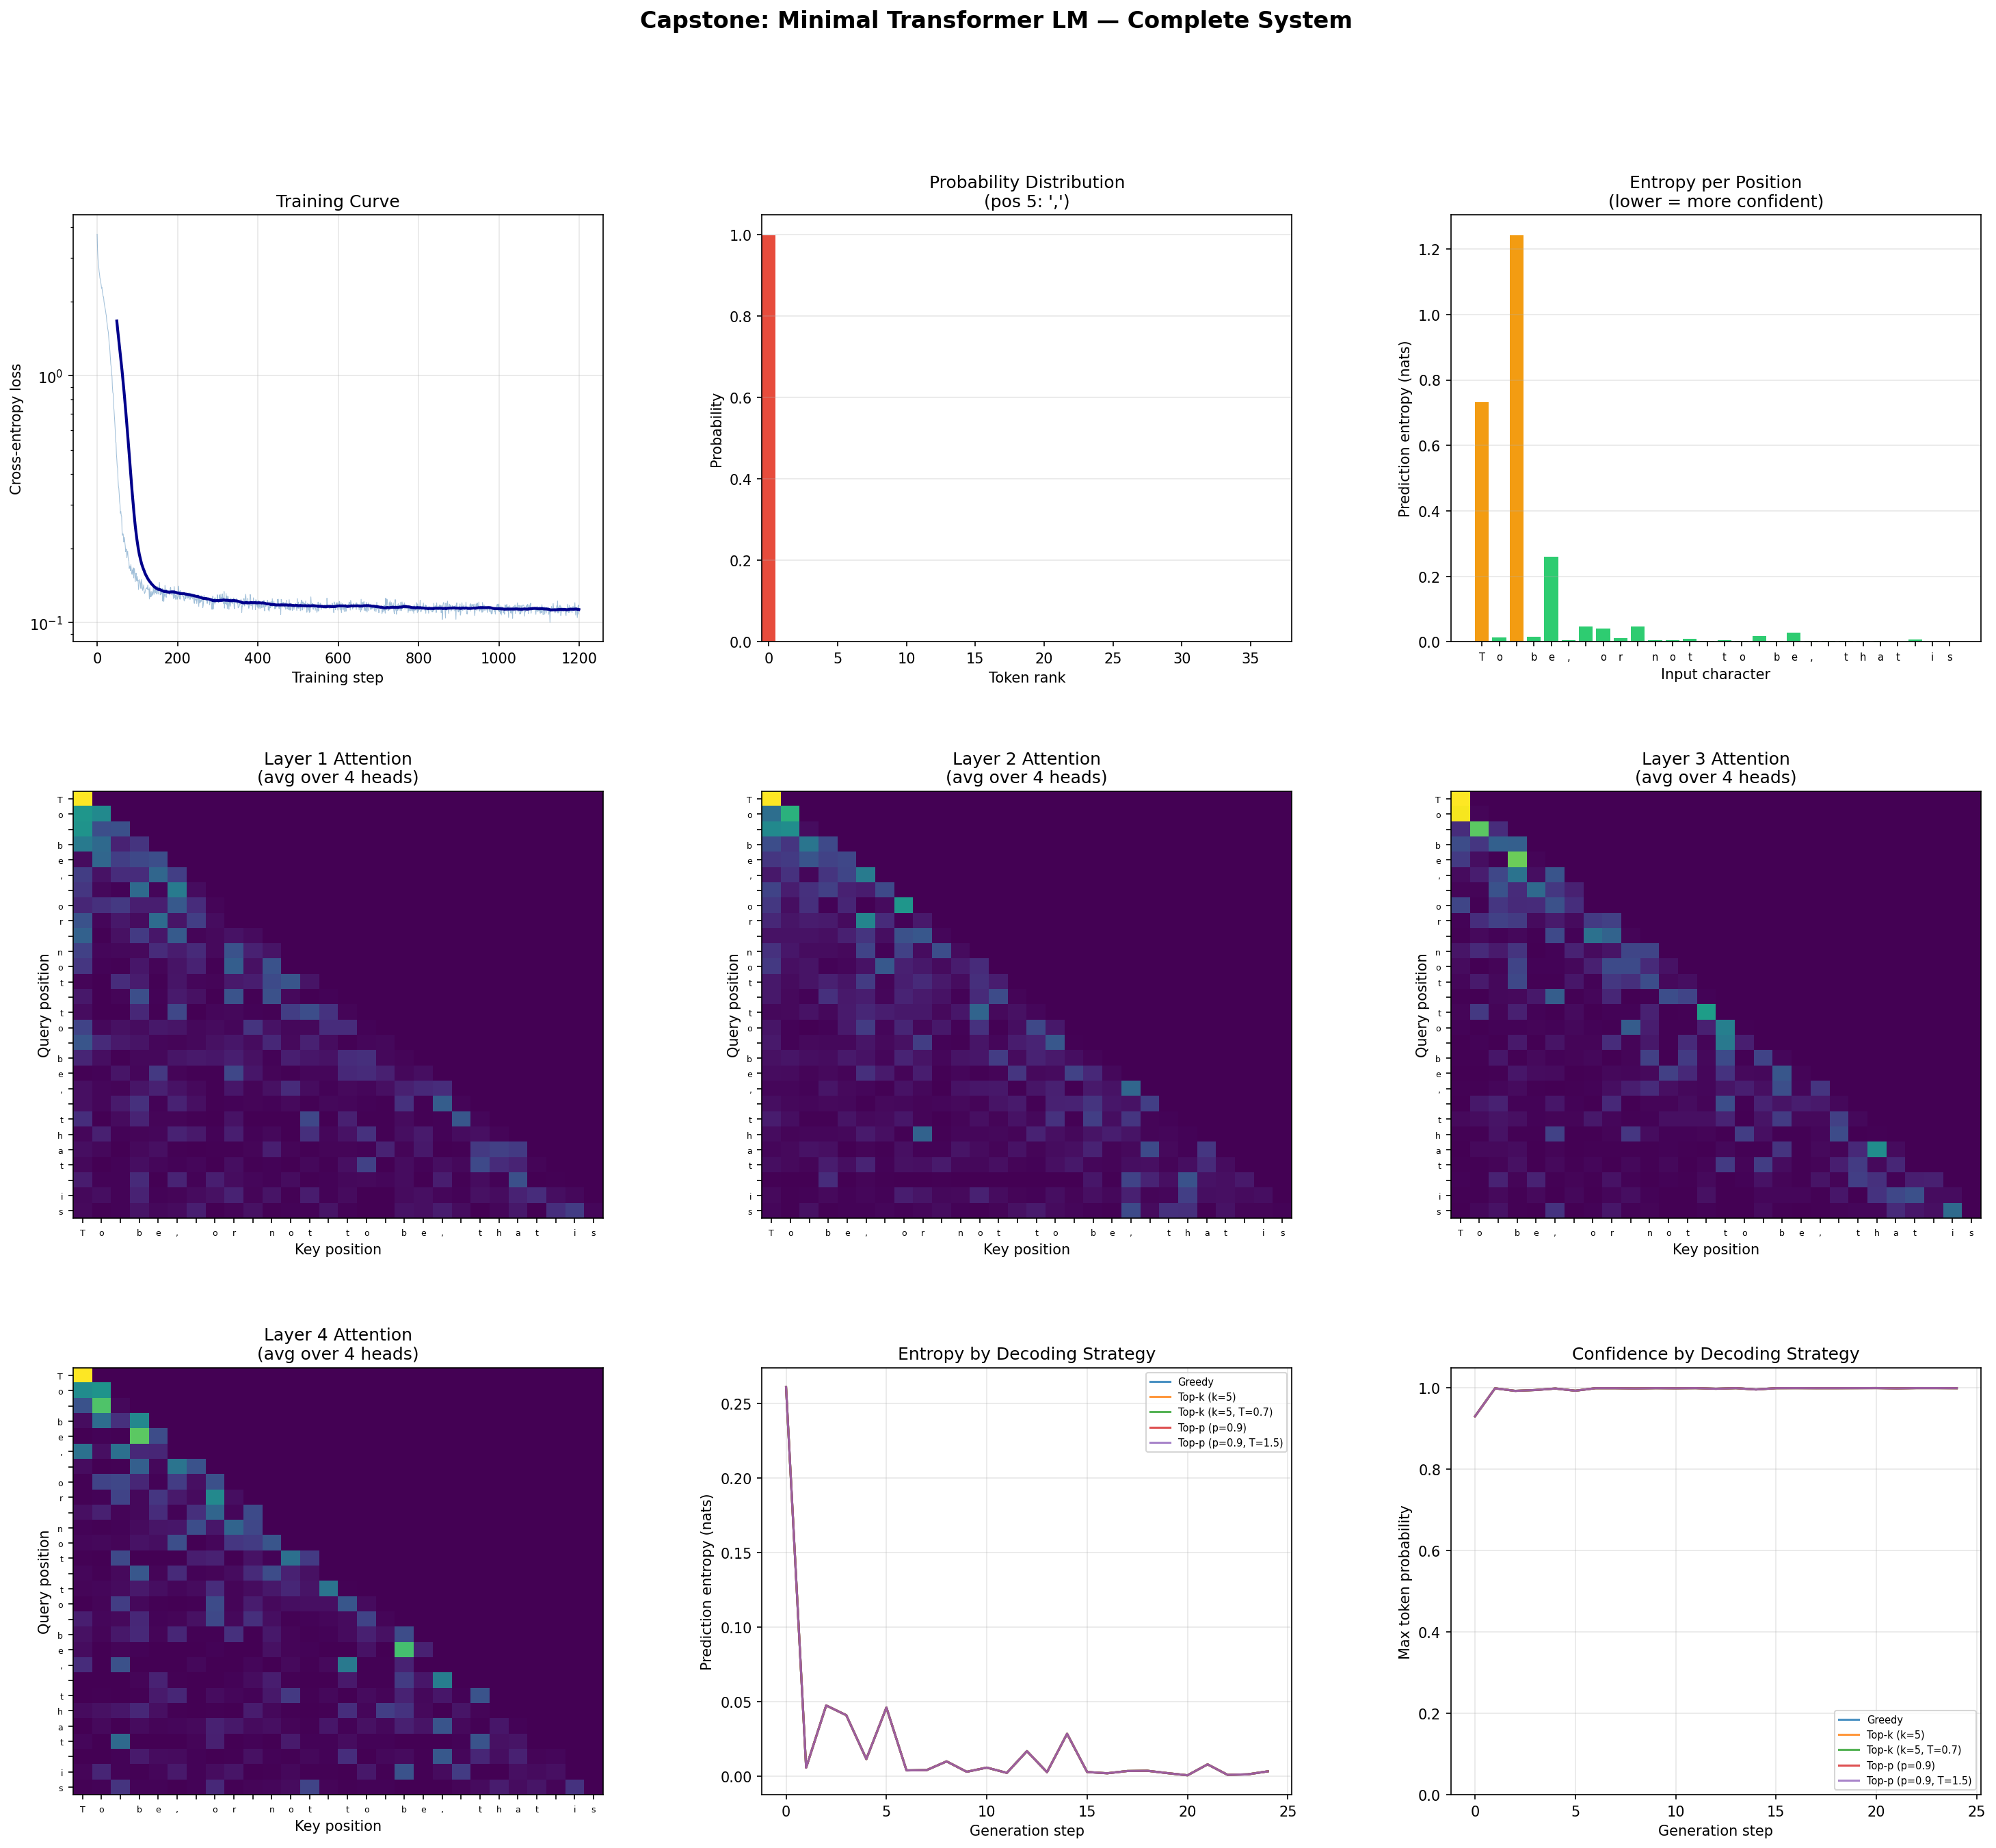

Python code for this plot:
"""
Week 2 — Day 7 Capstone: A Minimal Transformer LM from Scratch.

Everything built over two weeks, combined into one self-contained system.

Components:
  1. Character-level BPE-style tokenizer (our simple char vocab)
  2. RoPE positional encoding
  3. Multi-head causal self-attention
  4. Transformer blocks (pre-norm, FFN with GELU)
  5. KV-cache for efficient autoregressive generation
  6. Three decoding strategies: greedy, top-k, top-p
  7. Attention heatmap visualization
  8. Token probability & entropy inspection

No imports from previous days — completely self-contained.
"""

import torch
import torch.nn as nn
import torch.nn.functional as F
import matplotlib
matplotlib.use('Agg')
import matplotlib.pyplot as plt
import numpy as np
import math
import time
import os
from collections import Counter

BOLD = "\033[1m"
DIM = "\033[2m"
GREEN = "\033[92m"
RED = "\033[91m"
YELLOW = "\033[93m"
CYAN = "\033[96m"
MAGENTA = "\033[95m"
RESET = "\033[0m"


# =====================================================================
# PART 1: TOKENIZER
# =====================================================================
CORPUS = """\
To be, or not to be, that is the question:
Whether 'tis nobler in the mind to suffer
The slings and arrows of outrageous fortune,
Or to take arms against a sea of troubles,
And by opposing end them. To die, to sleep—
No more—and by a sleep to say we end
The heartache and the thousand natural shocks
That flesh is heir to: 'tis a consummation
Devoutly to be wished. To die, to sleep—
To sleep, perchance to dream. Ay, there's the rub,
For in that sleep of death what dreams may come,
When we have shuffled off this mortal coil,
Must give us pause. There's the respect
That makes calamity of so long a life.
"""

chars = sorted(set(CORPUS))
vocab_size = len(chars)
char_to_idx = {c: i for i, c in enumerate(chars)}
idx_to_char = {i: c for i, c in enumerate(chars)}

def encode(s):
    return [char_to_idx[c] for c in s]

def decode(idxs):
    return "".join(idx_to_char[i] for i in idxs)

data = torch.tensor(encode(CORPUS), dtype=torch.long)


# =====================================================================
# PART 2: MODEL ARCHITECTURE
# =====================================================================
CONTEXT_LEN = 32
EMBED_DIM = 64
NUM_HEADS = 4
HEAD_DIM = EMBED_DIM // NUM_HEADS
FF_DIM = 128
NUM_LAYERS = 4


def apply_rope(x):
    """Rotary Position Embedding: encode position via rotation."""
    B, H, C, D = x.shape
    positions = torch.arange(C, device=x.device).float()
    freqs = 1.0 / (10000.0 ** (torch.arange(0, D, 2, device=x.device).float() / D))
    angles = positions.unsqueeze(1) * freqs.unsqueeze(0)  # (C, D//2)
    cos_a = torch.cos(angles)
    sin_a = torch.sin(angles)
    x1, x2 = x[..., 0::2], x[..., 1::2]
    rotated = torch.stack([x1 * cos_a - x2 * sin_a,
                           x1 * sin_a + x2 * cos_a], dim=-1)
    return rotated.reshape(B, H, C, D)


def make_causal_mask(seq_len):
    """Upper-triangular mask: position i can only attend to j <= i."""
    mask = torch.full((seq_len, seq_len), float('-inf'))
    return torch.triu(mask, diagonal=1)


class MultiHeadAttention(nn.Module):
    """Multi-head self-attention with RoPE."""
    def __init__(self, embed_dim, num_heads):
        super().__init__()
        self.num_heads = num_heads
        self.head_dim = embed_dim // num_heads
        self.W_q = nn.Linear(embed_dim, embed_dim, bias=False)
        self.W_k = nn.Linear(embed_dim, embed_dim, bias=False)
        self.W_v = nn.Linear(embed_dim, embed_dim, bias=False)
        self.W_o = nn.Linear(embed_dim, embed_dim, bias=False)

    def forward(self, x, mask=None):
        B, C, E = x.shape
        H, D = self.num_heads, self.head_dim
        Q = self.W_q(x).view(B, C, H, D).transpose(1, 2)
        K = self.W_k(x).view(B, C, H, D).transpose(1, 2)
        V = self.W_v(x).view(B, C, H, D).transpose(1, 2)
        Q, K = apply_rope(Q), apply_rope(K)
        scores = Q @ K.transpose(-2, -1) / math.sqrt(D)
        if mask is not None:
            scores = scores + mask
        weights = F.softmax(scores, dim=-1)
        out = (weights @ V).transpose(1, 2).contiguous().view(B, C, E)
        return self.W_o(out), weights


class TransformerBlock(nn.Module):
    """Pre-norm transformer block: LN → Attn → residual, LN → FFN → residual."""
    def __init__(self, embed_dim, num_heads, ff_dim):
        super().__init__()
        self.ln1 = nn.LayerNorm(embed_dim)
        self.attn = MultiHeadAttention(embed_dim, num_heads)
        self.ln2 = nn.LayerNorm(embed_dim)
        self.ffn = nn.Sequential(
            nn.Linear(embed_dim, ff_dim), nn.GELU(), nn.Linear(ff_dim, embed_dim)
        )

    def forward(self, x, mask=None):
        attn_out, attn_w = self.attn(self.ln1(x), mask)
        x = x + attn_out
        x = x + self.ffn(self.ln2(x))
        return x, attn_w


class TransformerLM(nn.Module):
    """Complete character-level transformer language model with RoPE."""
    def __init__(self):
        super().__init__()
        self.embed = nn.Embedding(vocab_size, EMBED_DIM)
        self.blocks = nn.ModuleList([
            TransformerBlock(EMBED_DIM, NUM_HEADS, FF_DIM)
            for _ in range(NUM_LAYERS)
        ])
        self.ln_final = nn.LayerNorm(EMBED_DIM)
        self.out_proj = nn.Linear(EMBED_DIM, vocab_size)

    def forward(self, x):
        B, C = x.shape
        h = self.embed(x)
        mask = make_causal_mask(C).to(x.device)
        for block in self.blocks:
            h, _ = block(h, mask)
        return self.out_proj(self.ln_final(h))

    def forward_with_attention(self, x):
        """Forward pass returning logits and per-layer attention weights."""
        B, C = x.shape
        h = self.embed(x)
        mask = make_causal_mask(C).to(x.device)
        all_attn = []
        for block in self.blocks:
            h, attn_w = block(h, mask)
            all_attn.append(attn_w.detach())
        return self.out_proj(self.ln_final(h)), all_attn


# =====================================================================
# PART 3: KV-CACHE FOR EFFICIENT GENERATION
# =====================================================================
class KVCache:
    """
    Stores K and V from previous generation steps.
    At each new step, only compute Q/K/V for the NEW token,
    append K/V to cache, attend Q_new to all cached K.
    Cost per step: O(n) instead of O(n²).
    """
    def __init__(self, model):
        self.model = model
        self.cache = None  # list of (K, V) per layer

    def reset(self):
        self.cache = None

    def prefill(self, tokens):
        """Process seed tokens, initialize cache."""
        inp = torch.tensor([tokens], dtype=torch.long)
        B, C = inp.shape
        h = self.model.embed(inp)
        mask = make_causal_mask(C)

        self.cache = []
        for block in self.model.blocks:
            h_norm = block.ln1(h)
            H, D = block.attn.num_heads, block.attn.head_dim

            Q = block.attn.W_q(h_norm).view(1, C, H, D).transpose(1, 2)
            K = block.attn.W_k(h_norm).view(1, C, H, D).transpose(1, 2)
            V = block.attn.W_v(h_norm).view(1, C, H, D).transpose(1, 2)
            Q, K = apply_rope(Q), apply_rope(K)

            scores = Q @ K.transpose(-2, -1) / math.sqrt(D)
            scores = scores + mask
            weights = F.softmax(scores, dim=-1)
            attn_out = (weights @ V).transpose(1, 2).contiguous().view(1, C, EMBED_DIM)
            attn_out = block.attn.W_o(attn_out)

            h = h + attn_out
            h = h + block.ffn(block.ln2(h))

            self.cache.append((K.clone(), V.clone()))

        logits = self.model.out_proj(self.model.ln_final(h))
        return logits[0, -1]

    def step(self, token_id, pos):
        """Process one new token using cached K, V."""
        inp = torch.tensor([[token_id]], dtype=torch.long)
        h = self.model.embed(inp)  # (1, 1, E)

        # Build position tensor for RoPE at this specific position
        for layer_idx, block in enumerate(self.model.blocks):
            h_norm = block.ln1(h)
            H, D = block.attn.num_heads, block.attn.head_dim

            q_new = block.attn.W_q(h_norm).view(1, 1, H, D).transpose(1, 2)
            k_new = block.attn.W_k(h_norm).view(1, 1, H, D).transpose(1, 2)
            v_new = block.attn.W_v(h_norm).view(1, 1, H, D).transpose(1, 2)

            # Apply RoPE at position `pos`
            positions = torch.tensor([pos]).float()
            freqs = 1.0 / (10000.0 ** (torch.arange(0, D, 2).float() / D))
            angles = positions.unsqueeze(1) * freqs.unsqueeze(0)
            cos_a = torch.cos(angles)
            sin_a = torch.sin(angles)

            def rotate_single(x):
                x1, x2 = x[..., 0::2], x[..., 1::2]
                rotated = torch.stack([x1 * cos_a - x2 * sin_a,
                                       x1 * sin_a + x2 * cos_a], dim=-1)
                return rotated.reshape(x.shape)

            q_new = rotate_single(q_new)
            k_new = rotate_single(k_new)

            K_cached, V_cached = self.cache[layer_idx]
            K_cached = torch.cat([K_cached, k_new], dim=2)
            V_cached = torch.cat([V_cached, v_new], dim=2)
            self.cache[layer_idx] = (K_cached, V_cached)

            scores = q_new @ K_cached.transpose(-2, -1) / math.sqrt(D)
            weights = F.softmax(scores, dim=-1)
            attn_out = (weights @ V_cached).transpose(1, 2).contiguous().view(1, 1, EMBED_DIM)
            attn_out = block.attn.W_o(attn_out)

            h = h + attn_out
            h = h + block.ffn(block.ln2(h))

        logits = self.model.out_proj(self.model.ln_final(h))
        return logits[0, -1]


# =====================================================================
# PART 4: DECODING STRATEGIES
# =====================================================================
def greedy_decode(logits, temperature=1.0):
    """Pick the most probable token."""
    return (logits / temperature).argmax().item()


def topk_decode(logits, k=5, temperature=1.0):
    """Sample from the top-k most probable tokens."""
    logits = logits / temperature
    probs = F.softmax(logits, dim=-1)
    topk_probs, topk_idx = torch.topk(probs, k)
    topk_probs = topk_probs / topk_probs.sum()
    sampled = torch.multinomial(topk_probs, 1)
    return topk_idx[sampled].item()


def topp_decode(logits, p=0.9, temperature=1.0):
    """Sample from the smallest set of tokens with cumulative prob >= p."""
    logits = logits / temperature
    probs = F.softmax(logits, dim=-1)
    sorted_probs, sorted_idx = torch.sort(probs, descending=True)
    cumsum = torch.cumsum(sorted_probs, dim=0)
    mask = cumsum - sorted_probs < p
    sorted_probs[~mask] = 0.0
    sorted_probs = sorted_probs / sorted_probs.sum()
    sampled = torch.multinomial(sorted_probs, 1)
    return sorted_idx[sampled].item()


def generate(model, seed, length, strategy='greedy', use_cache=True, **kwargs):
    """
    Generate text with the specified decoding strategy.
    Returns: generated text, per-step entropies, per-step probabilities.
    """
    seed_tokens = encode(seed)
    generated = []
    entropies = []
    top_probs = []

    decode_fn = {'greedy': greedy_decode, 'top_k': topk_decode, 'top_p': topp_decode}[strategy]

    with torch.no_grad():
        if use_cache:
            cache = KVCache(model)
            logits = cache.prefill(seed_tokens)

            for step in range(length):
                probs = F.softmax(logits, dim=-1)
                entropy = -(probs * torch.log(probs + 1e-10)).sum().item()
                entropies.append(entropy)
                top_probs.append(probs.max().item())

                next_token = decode_fn(logits, **kwargs)
                generated.append(next_token)
                pos = len(seed_tokens) + step
                if pos >= CONTEXT_LEN:
                    break
                logits = cache.step(next_token, pos)
        else:
            context = list(seed_tokens)
            for step in range(length):
                inp = torch.tensor([context[-CONTEXT_LEN:]], dtype=torch.long)
                logits_all = model(inp)
                logits = logits_all[0, -1]

                probs = F.softmax(logits, dim=-1)
                entropy = -(probs * torch.log(probs + 1e-10)).sum().item()
                entropies.append(entropy)
                top_probs.append(probs.max().item())

                next_token = decode_fn(logits, **kwargs)
                generated.append(next_token)
                context.append(next_token)

    return decode(generated), entropies, top_probs


# =====================================================================
# TRAINING
# =====================================================================
print(f"""
{'='*70}
{BOLD}  CAPSTONE: MINIMAL TRANSFORMER LM — COMPLETE SYSTEM{RESET}
{'='*70}

  Architecture:
    Tokenizer:    Character-level, vocab={vocab_size}
    Embedding:    {EMBED_DIM}-dim, RoPE positional encoding
    Attention:    {NUM_HEADS}-head causal self-attention
    FFN:          {EMBED_DIM} → {FF_DIM} → {EMBED_DIM} (GELU)
    Layers:       {NUM_LAYERS}
    Context:      {CONTEXT_LEN} tokens
    Parameters:   ~{sum(p.numel() for p in TransformerLM().parameters()):,}
""")

print(f"{BOLD}Training...{RESET}")
torch.manual_seed(42)
model = TransformerLM()
optimizer = torch.optim.Adam(model.parameters(), lr=3e-3)

losses_history = []
for step in range(1, 1201):
    ix = torch.randint(0, len(data) - CONTEXT_LEN - 1, (128,))
    xb = torch.stack([data[i : i + CONTEXT_LEN] for i in ix])
    yb = torch.stack([data[i + 1 : i + CONTEXT_LEN + 1] for i in ix])
    loss = F.cross_entropy(model(xb).view(-1, vocab_size), yb.view(-1))
    optimizer.zero_grad(); loss.backward(); optimizer.step()
    losses_history.append(loss.item())
    if step % 300 == 0:
        print(f"  Step {step:>4}: loss = {loss.item():.4f}")

model.eval()
print()


# =====================================================================
# DEMO 1: KV-CACHE CORRECTNESS & SPEED
# =====================================================================
print(f"{BOLD}DEMO 1: KV-CACHE — CORRECTNESS & SPEED{RESET}")
print(f"{'='*70}")
print()

seed = "To be"
with torch.no_grad():
    text_naive, _, _ = generate(model, seed, 25, strategy='greedy', use_cache=False)
    text_cached, _, _ = generate(model, seed, 25, strategy='greedy', use_cache=True)

print(f"  Seed: \"{seed}\"")
print(f"  Naive:  \"{text_naive}\"")
print(f"  Cached: \"{text_cached}\"")
print(f"  Match: {GREEN + 'YES' + RESET if text_naive == text_cached else RED + 'NO' + RESET}")
print()

# Timing
n_trials = 10
t_naive, t_cached = [], []
for _ in range(n_trials):
    with torch.no_grad():
        s = time.perf_counter()
        generate(model, seed, 25, strategy='greedy', use_cache=False)
        t_naive.append(time.perf_counter() - s)
        s = time.perf_counter()
        generate(model, seed, 25, strategy='greedy', use_cache=True)
        t_cached.append(time.perf_counter() - s)

print(f"  Naive:  {np.mean(t_naive)*1000:.1f} ms")
print(f"  Cached: {np.mean(t_cached)*1000:.1f} ms")
print(f"  (At our tiny scale, Python overhead dominates.)")
print(f"  (Real speedup: O(n²) → O(n) per step, visible at n > 1000.)")
print()


# =====================================================================
# DEMO 2: DECODING STRATEGIES
# =====================================================================
print(f"{BOLD}DEMO 2: THREE DECODING STRATEGIES{RESET}")
print(f"{'='*70}")
print()

seed = "To be"
torch.manual_seed(0)

strategies = [
    ("Greedy",               dict(strategy='greedy')),
    ("Top-k (k=5)",          dict(strategy='top_k', k=5)),
    ("Top-k (k=5, T=0.7)",  dict(strategy='top_k', k=5, temperature=0.7)),
    ("Top-p (p=0.9)",        dict(strategy='top_p', p=0.9)),
    ("Top-p (p=0.9, T=1.5)", dict(strategy='top_p', p=0.9, temperature=1.5)),
]

gen_texts = []
gen_entropies = []
gen_probs = []

for name, kwargs in strategies:
    torch.manual_seed(42)
    text, ents, probs = generate(model, seed, 25, use_cache=True, **kwargs)
    gen_texts.append((name, text))
    gen_entropies.append((name, ents))
    gen_probs.append((name, probs))

    # Corpus match
    match = text in CORPUS
    print(f"  {name:<25} \"{text}\"")
    if match:
        print(f"  {'':>25} {GREEN}↑ exact corpus match{RESET}")

print()
print(f"  {BOLD}Observations:{RESET}")
print(f"    Greedy:  deterministic, reproduces memorized corpus")
print(f"    Top-k:   fixed exploration budget (always k candidates)")
print(f"    Top-p:   adaptive exploration (fewer candidates when confident)")
print(f"    Higher T: more randomness, more creative/wrong")
print()


# =====================================================================
# DEMO 3: TOKEN PROBABILITY INSPECTION
# =====================================================================
print(f"{BOLD}DEMO 3: TOKEN PROBABILITY INSPECTION{RESET}")
print(f"{'='*70}")
print()

probe = "To be, or not to be, that is"
probe_tokens = encode(probe)
inp = torch.tensor([probe_tokens], dtype=torch.long)

with torch.no_grad():
    logits, all_attn = model.forward_with_attention(inp)

probs_all = F.softmax(logits[0], dim=-1)

print(f"  Probe: \"{probe}\"")
print()
print(f"  {'Pos':>4} {'Input':>6} {'Predicted':>10} {'P(pred)':>8} {'True next':>10} "
      f"{'P(true)':>8} {'Entropy':>8} {'Correct'}")
print(f"  {'-'*4} {'-'*6} {'-'*10} {'-'*8} {'-'*10} {'-'*8} {'-'*8} {'-'*8}")

target_tokens = probe_tokens[1:] + [encode(CORPUS[len(probe)])[0]]  # next char from corpus

for pos in range(len(probe_tokens)):
    p = probs_all[pos]
    pred_id = p.argmax().item()
    pred_char = idx_to_char[pred_id]
    p_pred = p[pred_id].item()

    true_id = target_tokens[pos]
    true_char = idx_to_char[true_id]
    p_true = p[true_id].item()

    entropy = -(p * torch.log(p + 1e-10)).sum().item()
    correct = pred_id == true_id

    input_char = idx_to_char[probe_tokens[pos]]
    color = GREEN if correct else RED

    print(f"  {pos:>4} '{input_char:>3}' → '{pred_char:>3}' "
          f"{p_pred:>8.1%} '{true_char:>3}' "
          f"{p_true:>8.1%} {entropy:>7.3f}  {color}{'✓' if correct else '✗':>5}{RESET}")

print()

# Show top-5 alternatives at an interesting position
interesting_pos = min(5, len(probe_tokens) - 1)  # after "To be,"
p = probs_all[interesting_pos]
top5 = torch.topk(p, 5)
input_char = idx_to_char[probe_tokens[interesting_pos]]
print(f"  Top 5 predictions after '{input_char}' (pos {interesting_pos}):")
for prob, idx in zip(top5.values, top5.indices):
    char = idx_to_char[idx.item()]
    bar = '█' * int(prob.item() * 40)
    print(f"    '{char}' ({prob.item():.1%}) {bar}")
print()


# =====================================================================
# DEMO 4: ENTROPY TRACKING DURING GENERATION
# =====================================================================
print(f"{BOLD}DEMO 4: ENTROPY TRACKING DURING GENERATION{RESET}")
print(f"{'='*70}")
print()

seed = "To be"
_, ents_greedy, probs_greedy = generate(model, seed, 25, strategy='greedy')

print(f"  Seed: \"{seed}\", greedy generation, 25 tokens")
print()
print(f"  {'Step':>5} {'Token':>6} {'Entropy':>8} {'Max P':>7} {'Confidence'}")
print(f"  {'-'*5} {'-'*6} {'-'*8} {'-'*7} {'-'*12}")

with torch.no_grad():
    cache = KVCache(model)
    logits = cache.prefill(encode(seed))
    for step in range(25):
        p = F.softmax(logits, dim=-1)
        ent = -(p * torch.log(p + 1e-10)).sum().item()
        max_p = p.max().item()
        token_id = logits.argmax().item()
        char = idx_to_char[token_id]

        conf = "certain" if max_p > 0.95 else ("confident" if max_p > 0.7 else
               ("uncertain" if max_p > 0.3 else "confused"))
        color = GREEN if max_p > 0.95 else (YELLOW if max_p > 0.5 else RED)

        print(f"  {step:>5} '{char:>3}'  {ent:>7.3f} {max_p:>6.1%}  {color}{conf}{RESET}")

        pos = len(encode(seed)) + step
        if pos >= CONTEXT_LEN:
            break
        logits = cache.step(token_id, pos)

print()


# =====================================================================
# VISUALIZATION
# =====================================================================
print(f"{BOLD}GENERATING VISUALIZATIONS...{RESET}")
print(f"{'='*70}")
print()

fig = plt.figure(figsize=(24, 20))
fig.suptitle("Capstone: Minimal Transformer LM — Complete System",
             fontsize=16, fontweight='bold', y=0.98)

# Create a grid: 3 rows × 3 columns
gs = fig.add_gridspec(3, 3, hspace=0.35, wspace=0.3)

# --- Panel 1: Training loss curve ---
ax = fig.add_subplot(gs[0, 0])
ax.plot(losses_history, color='steelblue', linewidth=0.5, alpha=0.5)
# Smoothed
window = 50
smoothed = np.convolve(losses_history, np.ones(window)/window, mode='valid')
ax.plot(range(window-1, len(losses_history)), smoothed, color='darkblue', linewidth=2)
ax.set_xlabel("Training step")
ax.set_ylabel("Cross-entropy loss")
ax.set_title("Training Curve")
ax.grid(True, alpha=0.3)
ax.set_yscale('log')

# --- Panel 2: Token probability distribution at probe position ---
ax = fig.add_subplot(gs[0, 1])
probe_pos = interesting_pos
p = probs_all[probe_pos].numpy()
sorted_p = np.sort(p)[::-1]
colors = ['#e74c3c' if i == 0 else '#3498db' if i < 5 else '#bdc3c7'
          for i in range(len(sorted_p))]
ax.bar(range(len(sorted_p)), sorted_p, color=colors, width=1.0)
ax.set_xlabel("Token rank")
ax.set_ylabel("Probability")
ax.set_title(f"Probability Distribution\n(pos {probe_pos}: '{idx_to_char[probe_tokens[probe_pos]]}')")
ax.set_xlim(-0.5, min(vocab_size, 38))
ax.grid(True, alpha=0.3, axis='y')

# --- Panel 3: Entropy per position for the probe ---
ax = fig.add_subplot(gs[0, 2])
probe_entropies = []
for pos in range(len(probe_tokens)):
    p = probs_all[pos]
    ent = -(p * torch.log(p + 1e-10)).sum().item()
    probe_entropies.append(ent)

bars = ax.bar(range(len(probe_entropies)), probe_entropies,
              color=['#2ecc71' if e < 0.5 else '#f39c12' if e < 1.5 else '#e74c3c'
                     for e in probe_entropies])
ax.set_xticks(range(len(probe_tokens)))
ax.set_xticklabels([idx_to_char[t] for t in probe_tokens], fontsize=7)
ax.set_xlabel("Input character")
ax.set_ylabel("Prediction entropy (nats)")
ax.set_title("Entropy per Position\n(lower = more confident)")
ax.grid(True, alpha=0.3, axis='y')

# --- Panels 4-7: Attention heatmaps (one per layer) ---
for layer_idx in range(NUM_LAYERS):
    ax = fig.add_subplot(gs[1, layer_idx]) if layer_idx < 3 else fig.add_subplot(gs[2, 0])
    # Average over heads
    attn = all_attn[layer_idx][0].mean(dim=0).numpy()  # (C, C)
    im = ax.imshow(attn, cmap='viridis', aspect='auto')
    ax.set_xlabel("Key position")
    ax.set_ylabel("Query position")
    ax.set_title(f"Layer {layer_idx + 1} Attention\n(avg over {NUM_HEADS} heads)")

    # Add character labels if small enough
    if len(probe_tokens) <= 32:
        labels = [idx_to_char[t] for t in probe_tokens]
        step = max(1, len(labels) // 16)
        ax.set_xticks(range(0, len(labels), step))
        ax.set_xticklabels(labels[::step], fontsize=6)
        ax.set_yticks(range(0, len(labels), step))
        ax.set_yticklabels(labels[::step], fontsize=6)

# --- Panel 8: Decoding strategy comparison — entropy ---
ax = fig.add_subplot(gs[2, 1])
for name, ents in gen_entropies:
    ax.plot(ents, linewidth=1.5, label=name, alpha=0.8)
ax.set_xlabel("Generation step")
ax.set_ylabel("Prediction entropy (nats)")
ax.set_title("Entropy by Decoding Strategy")
ax.legend(fontsize=7, loc='upper right')
ax.grid(True, alpha=0.3)

# --- Panel 9: Decoding strategy comparison — max probability ---
ax = fig.add_subplot(gs[2, 2])
for name, probs in gen_probs:
    ax.plot(probs, linewidth=1.5, label=name, alpha=0.8)
ax.set_xlabel("Generation step")
ax.set_ylabel("Max token probability")
ax.set_title("Confidence by Decoding Strategy")
ax.legend(fontsize=7, loc='lower right')
ax.grid(True, alpha=0.3)
ax.set_ylim(0, 1.05)

plt.savefig(os.path.join(os.path.dirname(__file__), 'capstone.png'),
            dpi=150, bbox_inches='tight')
print(f"  Saved → capstone.png")
print()


# =====================================================================
# FINAL WRITE-UP
# =====================================================================
print(f"""
{'='*70}
{BOLD}  FINAL WRITE-UP: WHAT TRANSFORMERS ARE GOOD AT,{RESET}
{BOLD}  AND WHAT THEY ARE FUNDAMENTALLY BAD AT{RESET}
{'='*70}

Over two weeks, we built a transformer language model from scratch,
component by component, and tested each piece to failure. Here is
what we learned.

{'─'*70}
{GREEN}{BOLD}WHAT TRANSFORMERS ARE GOOD AT{RESET}
{'─'*70}

{BOLD}1. Pattern Continuation{RESET}

  Transformers excel at learning statistical patterns in sequences.
  Our tiny model memorized 607 characters of Shakespeare with loss
  0.11 — near-perfect reproduction. Given "To be, or not to be,"
  it continues with "that is the question:" every time.

  This isn't rote lookup. The model learned causal relationships:
  after a comma-space, certain words are likely. After "or not to",
  "be" follows. Each layer refines the prediction by mixing
  information from earlier positions through attention.

  {DIM}We saw this in: Week1/Day4 (representation inspection),
  Week2/Day2 (temperature generation), Day6 (exposure bias).{RESET}

{BOLD}2. Style Imitation{RESET}

  The training objective — predict the next token — implicitly
  learns style, rhythm, and register. Our model learned not just
  Shakespeare's words, but his punctuation, line breaks ("\\n"),
  and syntactic patterns. Given any starting fragment from the
  corpus, it reproduces the stylistic continuation.

  This is the basis of few-shot prompting in large LLMs: the
  model infers the style from examples and continues it.

  {DIM}We saw this in: Week2/Day2 (generation quality at different T).{RESET}

{BOLD}3. Statistical Reasoning{RESET}

  Temperature experiments (Week2/Day1-2) showed that the model's
  probability distributions are meaningful. Low entropy at certain
  positions reflects true certainty (only one continuation makes
  sense). High entropy at others reflects genuine ambiguity.

  The model's softmax output is a calibrated belief distribution
  — at least on in-distribution data. When the model says 99%,
  it's right 99% of the time (Week2/Day6, calibration curve).

  {DIM}We saw this in: Week2/Day1 (logits to tokens),
  Day2 (entropy analysis), Day6 (calibration).{RESET}

{BOLD}4. Latent Abstraction{RESET}

  Attention heatmaps (Week1/Day2-4) revealed that different heads
  specialize: some attend to adjacent tokens (local syntax), others
  attend to distant positions (long-range dependencies). Different
  layers build increasingly abstract representations.

  FFN neurons specialize too (Week1/Day6): some fire for spaces,
  others for uppercase, others for specific character sequences.
  The model develops internal features WITHOUT being told to —
  they emerge from the prediction objective.

  {DIM}We saw this in: Week1/Day2 (attention patterns), Day4
  (representation evolution), Day6 (FFN neuron specialization).{RESET}

{'─'*70}
{RED}{BOLD}WHAT TRANSFORMERS ARE FUNDAMENTALLY BAD AT{RESET}
{'─'*70}

{BOLD}1. Exact Arithmetic{RESET}

  BPE tokenization splits numbers at arbitrary boundaries
  (Week2/Day4): "2847" → ["28", "47"]. The model has no concept
  of place value, no digit alignment, no carry propagation.

  Addition requires a sequential algorithm (right-to-left with
  carry). Attention is parallel weighted averaging — the wrong
  primitive for sequential computation. Transformers can learn
  addition for numbers up to a certain length, but fail to
  generalize to longer numbers.

  {BOLD}Root cause:{RESET} Tokenization destroys digit structure.
  Attention is averaging, not algorithm execution.

{BOLD}2. Long-Term State Tracking{RESET}

  Context length experiments (Week2/Day5) showed three failure
  modes beyond the training context: drift, attention collapse,
  and looping.

  Even WITHIN the training context, attention dilution is
  fundamental: softmax over n tokens gives each ~1/n probability.
  At n=4096, even a well-matched key gets only 0.2% attention.
  The information bottleneck (d-dimensional output vector) means
  each token's contribution to a long-context summary is
  fractions of a bit.

  {BOLD}Root cause:{RESET} Attention does content MIXING (weighted
  averaging), not structured RETRIEVAL. Long context ≠ long memory.
  This is why RAG exists.

{BOLD}3. Reliable Factual Grounding{RESET}

  Hallucination experiments (Week2/Day6) showed that the model
  is equally confident on in-corpus and out-of-corpus inputs.
  When fed "Machine learning is", it confidently produces
  Shakespeare-like text with 89% confidence.

  The training objective (predict next token) rewards PLAUSIBILITY,
  not TRUTH. A fluent wrong answer and a fluent right answer look
  identical to the loss function. The model has no mechanism for
  "I don't know."

  {BOLD}Root cause:{RESET} The training signal is statistical
  co-occurrence, not factual verification. The model learns
  P(next token | context), not P(claim is true).

{BOLD}4. True Planning Without Scaffolding{RESET}

  Autoregressive generation (Week2/Day3) is inherently LEFT-TO-RIGHT.
  The model commits to each token before seeing what comes after.
  It cannot look ahead, cannot backtrack, cannot plan.

  To write a coherent paragraph, a human plans the structure first,
  then fills in details. A transformer generates word-by-word,
  hoping each word happens to be consistent with a coherent plan
  that was never explicitly made.

  This is why chain-of-thought prompting helps: it forces the model
  to externalize intermediate reasoning, giving it a "scratchpad"
  for the sequential computation that attention can't do internally.

  {BOLD}Root cause:{RESET} Fixed-depth computation (finite transformer
  layers) with no explicit memory or planning mechanism.
  Each forward pass is a single "thought" — complex reasoning
  requires multiple passes (chain-of-thought, tree-of-thought).

{'─'*70}
{CYAN}{BOLD}THE UNIFYING INSIGHT{RESET}
{'─'*70}

  Transformers are {GREEN}statistical pattern engines{RESET}.

  They are extraordinarily good at learning and reproducing the
  statistical structure of their training data. This is powerful
  enough to produce fluent text, translate languages, write code,
  and simulate reasoning.

  But they are not {RED}algorithmic computation engines{RESET}.

  They cannot reliably execute multi-step algorithms, maintain
  exact state over long sequences, verify factual claims, or
  plan ahead. These capabilities require SCAFFOLDING:

    • Chain-of-thought → sequential reasoning
    • Tool use         → exact computation (calculators, search)
    • RAG              → reliable factual grounding
    • Agents           → planning and iteration

  The transformer is the {BOLD}engine{RESET}. These techniques are the
  {BOLD}transmission, steering, and brakes{RESET}. Neither works alone.

  Understanding this distinction — what the architecture can and
  cannot do — is the difference between using LLMs effectively
  and being surprised when they fail.

  {BOLD}You now think like a model engineer.{RESET}
""")
